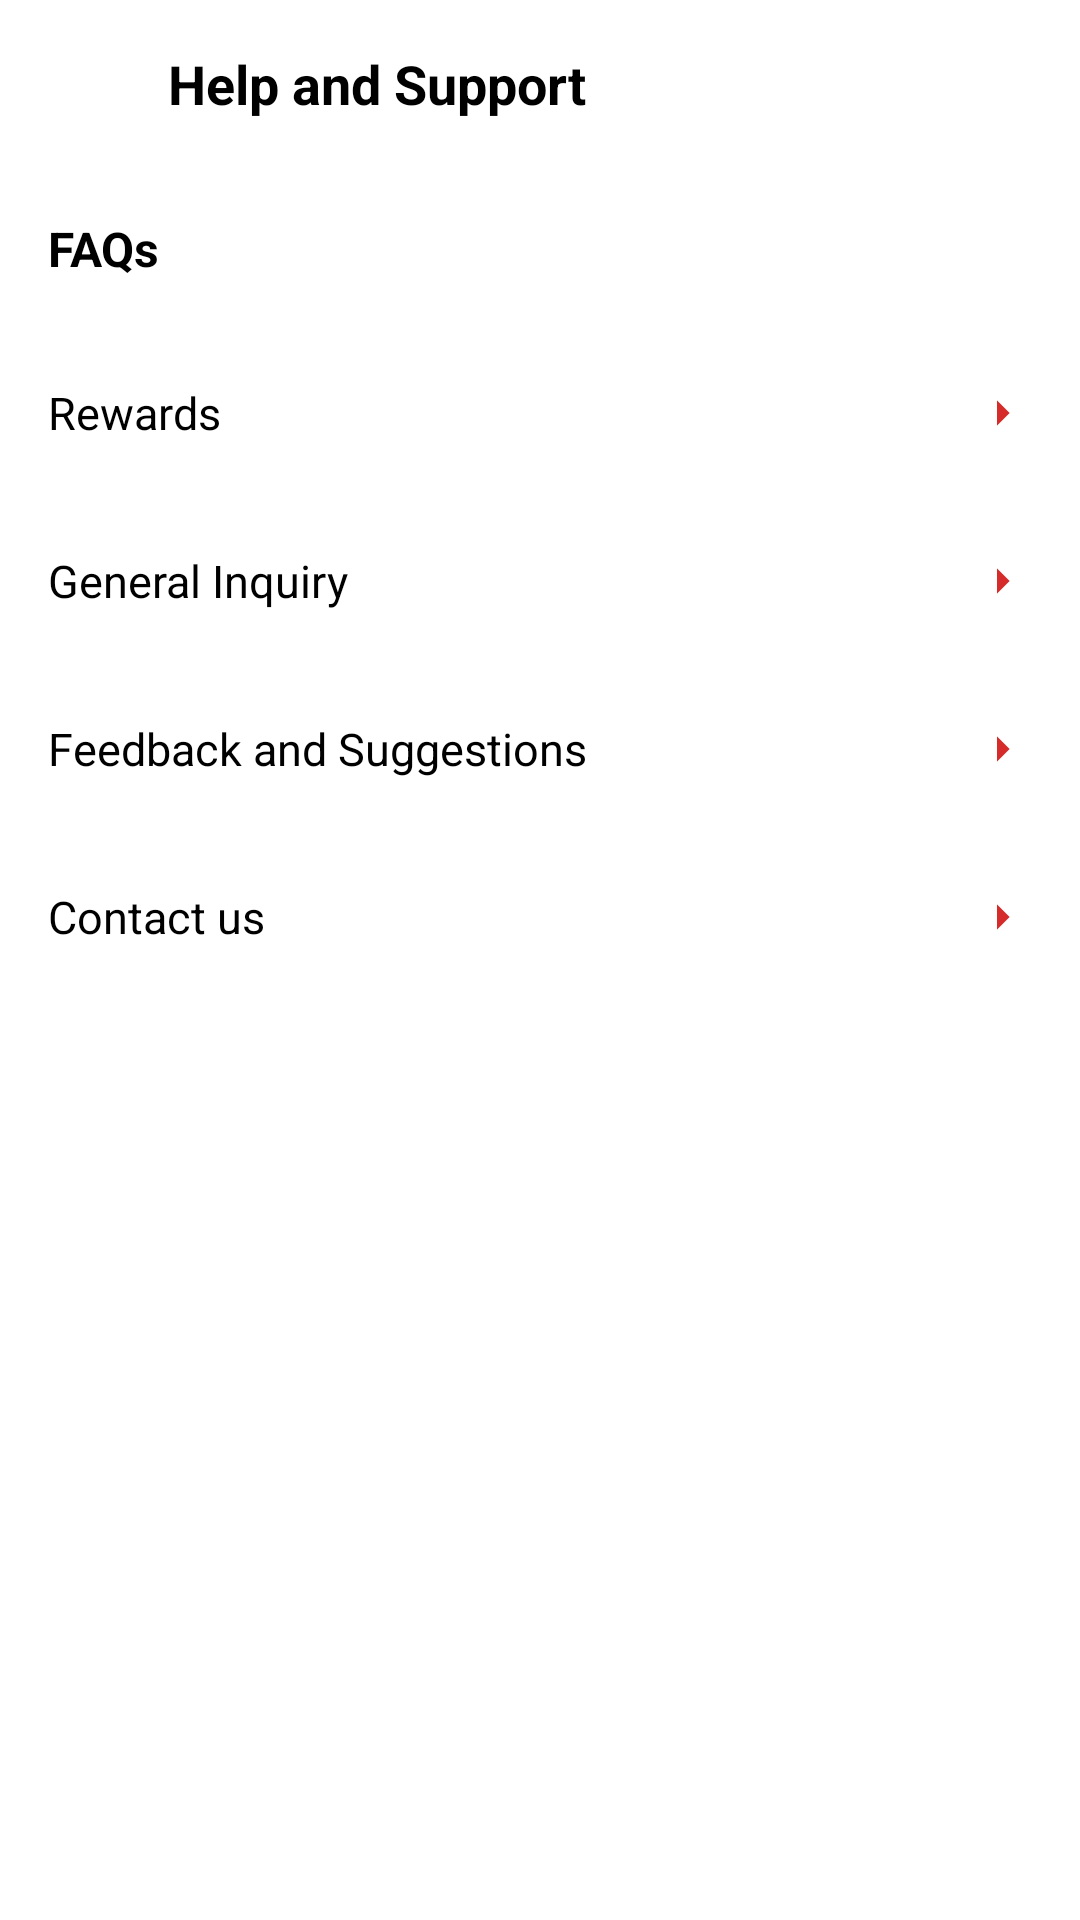

Here is an Android app screen rendered from its layout file. Give the layout XML and the strings, colors and styles it references.
<!-- AndroidManifest.xml: application theme Theme.ClearCity -->
<!-- res/layout/activity_help.xml -->
<?xml version="1.0" encoding="utf-8"?>
<LinearLayout xmlns:android="http://schemas.android.com/apk/res/android"
    android:layout_width="match_parent"
    android:layout_height="match_parent"
    xmlns:tools="http://schemas.android.com/tools"
    android:orientation="vertical"
    android:background="@color/white"
    tools:context=".HelpActivity">

    <LinearLayout
        android:layout_width="match_parent"
        android:layout_height="56dp"
        android:orientation="horizontal"
        android:gravity="center_vertical"
        android:paddingStart="16dp"
        android:paddingEnd="16dp">

        <ImageView
            android:id="@+id/back"
            android:layout_width="24dp"
            android:layout_height="24dp"
            android:src="@drawable/back"
            android:contentDescription="Back" />

        <TextView
            android:layout_width="wrap_content"
            android:layout_height="wrap_content"
            android:text="Help and Support"
            android:textSize="18sp"
            android:textStyle="bold"
            android:layout_marginStart="16dp"
            android:textColor="@color/black" />
    </LinearLayout>

    <TextView
        android:layout_width="match_parent"
        android:layout_height="wrap_content"
        android:text="FAQs"
        android:textSize="16sp"
        android:textStyle="bold"
        android:padding="16dp"
        android:textColor="@color/black" />

    <LinearLayout
        android:layout_width="match_parent"
        android:layout_height="wrap_content"
        android:orientation="vertical">

        <LinearLayout
            android:layout_width="match_parent"
            android:layout_height="56dp"
            android:orientation="horizontal"
            android:gravity="center_vertical"
            android:paddingStart="16dp"
            android:paddingEnd="16dp"
            android:background="?attr/selectableItemBackground">

            <TextView
                android:layout_width="0dp"
                android:layout_height="wrap_content"
                android:layout_weight="1"
                android:text="Rewards"
                android:textSize="15sp"
                android:textColor="@color/black" />

            <ImageView
                android:layout_width="20dp"
                android:layout_height="20dp"
                android:src="@drawable/ic_arrow_right" />
        </LinearLayout>

        <LinearLayout
            android:layout_width="match_parent"
            android:layout_height="56dp"
            android:orientation="horizontal"
            android:gravity="center_vertical"
            android:paddingStart="16dp"
            android:paddingEnd="16dp"
            android:background="?attr/selectableItemBackground">

            <TextView
                android:layout_width="0dp"
                android:layout_height="wrap_content"
                android:layout_weight="1"
                android:text="General Inquiry"
                android:textSize="15sp"
                android:textColor="@color/black" />

            <ImageView
                android:layout_width="20dp"
                android:layout_height="20dp"
                android:src="@drawable/ic_arrow_right" />
        </LinearLayout>

        <LinearLayout
            android:layout_width="match_parent"
            android:layout_height="56dp"
            android:orientation="horizontal"
            android:gravity="center_vertical"
            android:paddingStart="16dp"
            android:paddingEnd="16dp"
            android:background="?attr/selectableItemBackground">

            <TextView
                android:layout_width="0dp"
                android:layout_height="wrap_content"
                android:layout_weight="1"
                android:text="Feedback and Suggestions"
                android:textSize="15sp"
                android:textColor="@color/black" />

            <ImageView
                android:layout_width="20dp"
                android:layout_height="20dp"
                android:src="@drawable/ic_arrow_right" />
        </LinearLayout>

        <LinearLayout
            android:id="@+id/contact"
            android:layout_width="match_parent"
            android:layout_height="56dp"
            android:orientation="horizontal"
            android:gravity="center_vertical"
            android:paddingStart="16dp"
            android:paddingEnd="16dp"
            android:background="?attr/selectableItemBackground">

            <TextView
                android:layout_width="0dp"
                android:layout_height="wrap_content"
                android:layout_weight="1"
                android:text="Contact us"
                android:textSize="15sp"
                android:textColor="@color/black" />

            <ImageView
                android:layout_width="20dp"
                android:layout_height="20dp"
                android:src="@drawable/ic_arrow_right" />
        </LinearLayout>

    </LinearLayout>

</LinearLayout>
<!-- resources referenced by this layout -->
<resources>
  <color name="black">#FF000000</color>
  <color name="white">#FFFFFFFF</color>
  <!-- drawable ic_arrow_right (drawable) -->
  <vector xmlns:android="http://schemas.android.com/apk/res/android" android:autoMirrored="true" android:height="24dp" android:tint="#D52B2B" android:viewportHeight="960" android:viewportWidth="960" android:width="24dp">
        
      <path android:fillColor="@android:color/white" android:pathData="M400,680L400,280L600,480L400,680Z"/>
      
  </vector>
  <style name="Theme.ClearCity" parent="Base.Theme.ClearCity" />
  <style name="Base.Theme.ClearCity" parent="Theme.Material3.DayNight.NoActionBar">
          
          <item name="colorPrimary">@color/white</item> --&gt;
      </style>
</resources>
